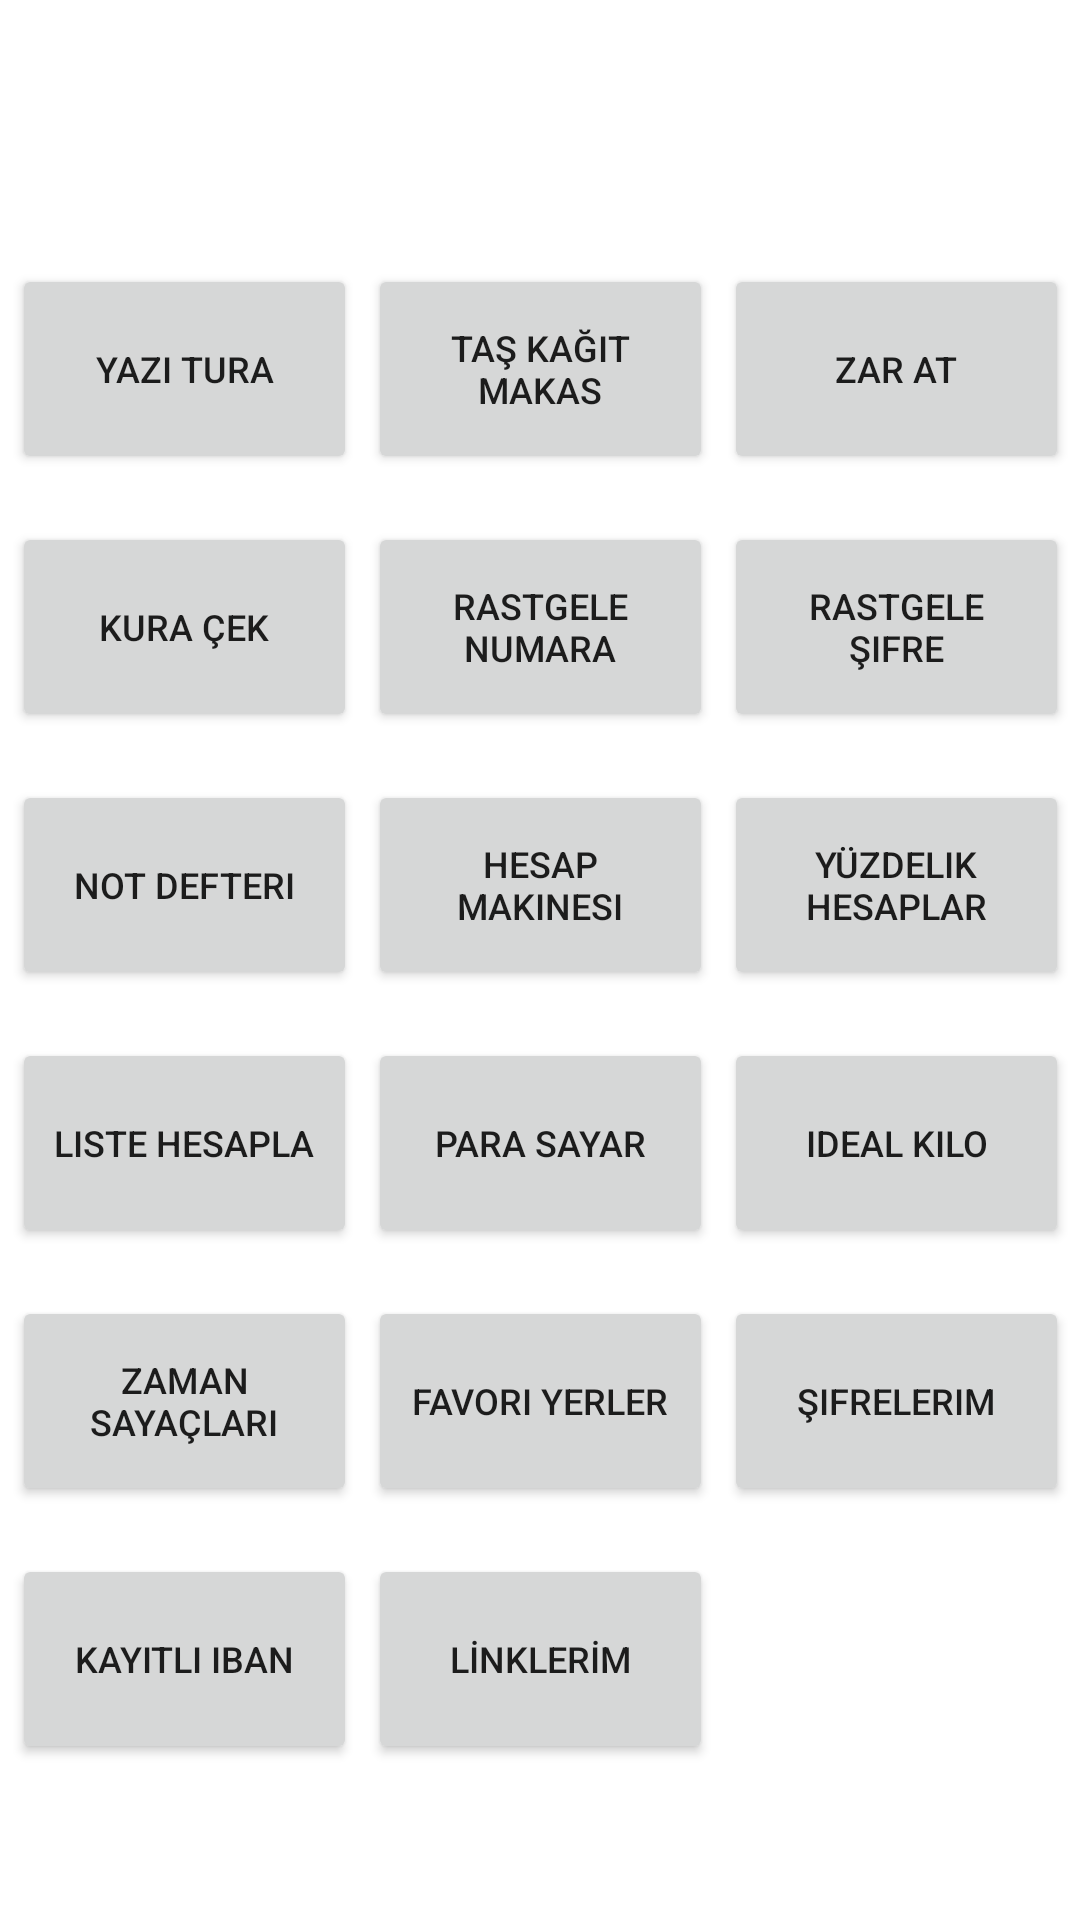

Here is an Android app screen rendered from its layout file. Give the layout XML and the strings, colors and styles it references.
<!-- AndroidManifest.xml: application theme Theme.RandomTools -->
<!-- res/layout/activity_main.xml -->
<?xml version="1.0" encoding="utf-8"?>
<androidx.constraintlayout.widget.ConstraintLayout xmlns:android="http://schemas.android.com/apk/res/android"
    xmlns:app="http://schemas.android.com/apk/res-auto"
    xmlns:tools="http://schemas.android.com/tools"
    android:layout_width="match_parent"
    android:layout_height="match_parent"
    tools:context=".MainActivity">

    <Button
        android:id="@+id/zamansayarButton"
        android:layout_width="115dp"
        android:layout_height="70dp"
        android:onClick="zamansayarClick"
        android:text="zaman sayaçları"
        android:textSize="12sp"
        app:layout_constraintBottom_toBottomOf="@+id/favoriyerButton"
        app:layout_constraintEnd_toStartOf="@+id/favoriyerButton"
        app:layout_constraintStart_toStartOf="parent"
        app:layout_constraintTop_toTopOf="@+id/favoriyerButton" />

    <Button
        android:id="@+id/ibanButton"
        android:layout_width="115dp"
        android:layout_height="70dp"
        android:layout_marginTop="16dp"
        android:onClick="ibanClick"
        android:text="Kayıtlı IBAN"
        android:textSize="12sp"
        app:layout_constraintEnd_toStartOf="@+id/linklerimButton"
        app:layout_constraintStart_toStartOf="parent"
        app:layout_constraintTop_toBottomOf="@+id/zamansayarButton" />

    <Button
        android:id="@+id/linklerimButton"
        android:layout_width="115dp"
        android:layout_height="70dp"
        android:layout_marginTop="16dp"
        android:onClick="linkClick"
        android:text="LİNKLERİM"
        android:textSize="12sp"
        app:layout_constraintEnd_toEndOf="parent"
        app:layout_constraintStart_toStartOf="parent"
        app:layout_constraintTop_toBottomOf="@+id/favoriyerButton" />

    <Button
        android:id="@+id/favoriyerButton"
        android:layout_width="115dp"
        android:layout_height="70dp"
        android:layout_marginTop="16dp"
        android:onClick="favoriyerClick"
        android:text="Favori Yerler"
        android:textSize="12sp"
        app:layout_constraintEnd_toEndOf="parent"
        app:layout_constraintStart_toStartOf="parent"
        app:layout_constraintTop_toBottomOf="@+id/parasayarButton" />

    <Button
        android:id="@+id/idealkiloButton"
        android:layout_width="115dp"
        android:layout_height="70dp"
        android:onClick="kiloClick"
        android:text="ideal kilo"
        android:textSize="12sp"
        app:layout_constraintBottom_toBottomOf="@+id/parasayarButton"
        app:layout_constraintEnd_toEndOf="parent"
        app:layout_constraintStart_toEndOf="@+id/parasayarButton"
        app:layout_constraintTop_toTopOf="@+id/parasayarButton" />

    <Button
        android:id="@+id/sifrelerimButton"
        android:layout_width="115dp"
        android:layout_height="70dp"
        android:onClick="sifrelerimClick"
        android:text="Şifrelerim"
        android:textSize="12sp"
        app:layout_constraintBottom_toBottomOf="@+id/favoriyerButton"
        app:layout_constraintEnd_toEndOf="parent"
        app:layout_constraintHorizontal_bias="0.515"
        app:layout_constraintStart_toEndOf="@+id/favoriyerButton"
        app:layout_constraintTop_toTopOf="@+id/favoriyerButton"
        app:layout_constraintVertical_bias="1.0" />

    <Button
        android:id="@+id/parasayarButton"
        android:layout_width="115dp"
        android:layout_height="70dp"
        android:layout_marginTop="16dp"
        android:onClick="parasayarClick"
        android:text="para sayar"
        android:textSize="12sp"
        app:layout_constraintEnd_toEndOf="parent"
        app:layout_constraintStart_toStartOf="parent"
        app:layout_constraintTop_toBottomOf="@+id/hesapmakinesiButton" />

    <Button
        android:id="@+id/listeButton"
        android:layout_width="115dp"
        android:layout_height="70dp"
        android:onClick="listeClick"
        android:text="liste hesapla"
        android:textSize="12sp"
        app:layout_constraintBottom_toBottomOf="@+id/parasayarButton"
        app:layout_constraintEnd_toStartOf="@+id/parasayarButton"
        app:layout_constraintStart_toStartOf="parent"
        app:layout_constraintTop_toTopOf="@+id/parasayarButton" />

    <Button
        android:id="@+id/yuzdelikButton"
        android:layout_width="115dp"
        android:layout_height="70dp"
        android:onClick="yuzdelikClick"
        android:text="yüzdelik hesaplar"
        android:textSize="12sp"
        app:layout_constraintBottom_toBottomOf="@+id/hesapmakinesiButton"
        app:layout_constraintEnd_toEndOf="parent"
        app:layout_constraintStart_toEndOf="@+id/hesapmakinesiButton"
        app:layout_constraintTop_toTopOf="@+id/hesapmakinesiButton" />

    <Button
        android:id="@+id/hesapmakinesiButton"
        android:layout_width="115dp"
        android:layout_height="70dp"
        android:layout_marginTop="16dp"
        android:onClick="hesapmakineClick"
        android:text="hesap makinesi"
        android:textSize="12sp"
        app:layout_constraintEnd_toEndOf="parent"
        app:layout_constraintStart_toStartOf="parent"
        app:layout_constraintTop_toBottomOf="@+id/randomnumaraButton" />

    <Button
        android:id="@+id/notButton"
        android:layout_width="115dp"
        android:layout_height="70dp"
        android:onClick="notClick"
        android:text="not defteri"
        android:textSize="12sp"
        app:layout_constraintBottom_toBottomOf="@+id/hesapmakinesiButton"
        app:layout_constraintEnd_toStartOf="@+id/hesapmakinesiButton"
        app:layout_constraintStart_toStartOf="parent"
        app:layout_constraintTop_toTopOf="@+id/hesapmakinesiButton" />

    <Button
        android:id="@+id/randomnumaraButton"
        android:layout_width="115dp"
        android:layout_height="70dp"
        android:layout_marginTop="16dp"
        android:onClick="rastgelesecClick"
        android:text="rastgele numara"
        android:textSize="12sp"
        app:layout_constraintEnd_toEndOf="parent"
        app:layout_constraintStart_toStartOf="parent"
        app:layout_constraintTop_toBottomOf="@+id/tkmButton" />

    <Button
        android:id="@+id/randomsifreButton"
        android:layout_width="115dp"
        android:layout_height="70dp"
        android:onClick="rastgelesifreClick"
        android:text="rastgele şifre"
        android:textSize="12sp"
        app:layout_constraintBottom_toBottomOf="@+id/randomnumaraButton"
        app:layout_constraintEnd_toEndOf="parent"
        app:layout_constraintStart_toEndOf="@+id/randomnumaraButton"
        app:layout_constraintTop_toTopOf="@+id/randomnumaraButton" />

    <Button
        android:id="@+id/kuraButton"
        android:layout_width="115dp"
        android:layout_height="70dp"
        android:onClick="kuracekClick"
        android:text="kura çek"
        android:textSize="12sp"
        app:layout_constraintBottom_toBottomOf="@+id/randomnumaraButton"
        app:layout_constraintEnd_toStartOf="@+id/randomnumaraButton"
        app:layout_constraintStart_toStartOf="parent"
        app:layout_constraintTop_toTopOf="@+id/randomnumaraButton" />

    <Button
        android:id="@+id/yazituraButton"
        android:layout_width="115dp"
        android:layout_height="70dp"
        android:onClick="yazituraClick"
        android:text="yazı tura"
        android:textSize="12sp"
        app:layout_constraintBottom_toBottomOf="@+id/tkmButton"
        app:layout_constraintEnd_toStartOf="@+id/tkmButton"
        app:layout_constraintStart_toStartOf="parent"
        app:layout_constraintTop_toTopOf="@+id/tkmButton" />

    <Button
        android:id="@+id/tkmButton"
        android:layout_width="115dp"
        android:layout_height="70dp"
        android:layout_marginTop="88dp"
        android:onClick="tkmClick"
        android:text="taş kağıt makas"
        android:textSize="12sp"
        app:layout_constraintEnd_toEndOf="parent"
        app:layout_constraintStart_toStartOf="parent"
        app:layout_constraintTop_toTopOf="parent" />

    <Button
        android:id="@+id/zaratButton"
        android:layout_width="115dp"
        android:layout_height="70dp"
        android:onClick="zaratClick"
        android:text="Zar at"
        android:textSize="12sp"
        app:layout_constraintBottom_toBottomOf="@+id/tkmButton"
        app:layout_constraintEnd_toEndOf="parent"
        app:layout_constraintStart_toEndOf="@+id/tkmButton"
        app:layout_constraintTop_toTopOf="@+id/tkmButton" />


</androidx.constraintlayout.widget.ConstraintLayout>
<!-- resources referenced by this layout -->
<resources>
  <style name="Theme.RandomTools" parent="Theme.MaterialComponents.DayNight.DarkActionBar">
          
          <item name="colorPrimary">@color/purple_500</item>
          <item name="colorPrimaryVariant">@color/purple_700</item>
          <item name="colorOnPrimary">@color/white</item>
          
          <item name="colorSecondary">@color/teal_200</item>
          <item name="colorSecondaryVariant">@color/teal_700</item>
          <item name="colorOnSecondary">@color/black</item>
          
          <item name="android:statusBarColor" tools:targetApi="l">?attr/colorPrimaryVariant</item>
          
      </style>
  <!-- not gathered from this repository: default colours our renderer supplied (Android Studio template values) -->
  <color name="purple_500">#FF6200EE</color>
  <color name="purple_700">#FF3700B3</color>
  <color name="teal_200">#FF03DAC5</color>
  <color name="teal_700">#FF018786</color>
  <color name="black">#FF000000</color>
  <color name="white">#FFFFFFFF</color>
</resources>
